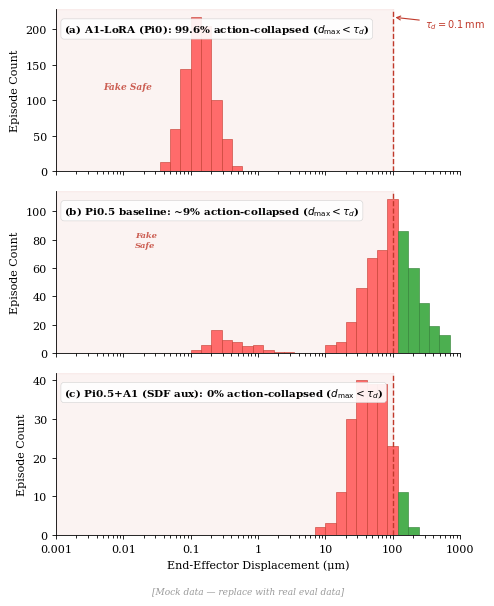

Write Python code to recreate this figure. (Note: this script raises an exception after producing the figure.)
import numpy as np
import matplotlib.pyplot as plt
import matplotlib.ticker as mticker
from matplotlib.patches import FancyBboxPatch

np.random.seed(42)

# --- Mock Data ---
a1_collapsed = np.random.lognormal(mean=-2, sigma=0.5, size=797)
a1_collapsed = np.clip(a1_collapsed, 0.001, 1)
a1_real = np.array([50, 120, 280])
data_a = np.concatenate([a1_collapsed, a1_real])

pi05_collapsed = np.random.lognormal(mean=-1, sigma=0.8, size=56)
pi05_collapsed = np.clip(pi05_collapsed, 0.01, 5)
pi05_real = np.random.lognormal(mean=4.5, sigma=0.8, size=544)
pi05_real = np.clip(pi05_real, 10, 500)
data_b = np.concatenate([pi05_collapsed, pi05_real])

data_c = np.random.lognormal(mean=3.8, sigma=0.6, size=200)
data_c = np.clip(data_c, 5, 300)

# --- Plot ---
plt.rcParams.update({
    'font.family': 'serif',
    'font.size': 8,
    'axes.linewidth': 0.6,
    'xtick.major.width': 0.6,
    'ytick.major.width': 0.6,
    'xtick.major.size': 3,
    'ytick.major.size': 3,
})

bins = np.logspace(-3, 3, 40)
tau_d = 100  # μm = 0.1 mm

fig, axes = plt.subplots(3, 1, figsize=(5, 6), sharex=True)

color_frozen = '#FF6B6B'
color_frozen_edge = '#c0392b'
color_real = '#4CAF50'
color_real_edge = '#2E7D32'

panels = [
    (data_a, r'A1-LoRA (Pi0): 99.6% action-collapsed ($d_\mathrm{max} < \tau_d$)', '(a)'),
    (data_b, r'Pi0.5 baseline: ~9% action-collapsed ($d_\mathrm{max} < \tau_d$)', '(b)'),
    (data_c, r'Pi0.5+A1 (SDF aux): 0% action-collapsed ($d_\mathrm{max} < \tau_d$)', '(c)'),
]

for ax, (data, label, panel_id) in zip(axes, panels):
    counts, _, patches = ax.hist(data, bins=bins, color=color_real, edgecolor=color_real_edge, linewidth=0.4)

    for patch, left_edge in zip(patches, bins[:-1]):
        if left_edge < tau_d:
            patch.set_facecolor(color_frozen)
            patch.set_edgecolor(color_frozen_edge)
            patch.set_linewidth(0.4)
        else:
            patch.set_facecolor(color_real)
            patch.set_edgecolor(color_real_edge)

    ax.axvline(x=tau_d, color='#c0392b', linestyle='--', linewidth=1.0, zorder=5)
    ax.set_xscale('log')
    ax.set_ylabel('Episode Count')
    ax.spines['top'].set_visible(False)
    ax.spines['right'].set_visible(False)
    ax.set_xlim(0.001, 1000)

    ax.text(0.02, 0.92, f'{panel_id} {label}', transform=ax.transAxes,
            fontsize=7.5, fontweight='bold', va='top', ha='left',
            bbox=dict(boxstyle='round,pad=0.3', facecolor='white', edgecolor='#cccccc', linewidth=0.4, alpha=0.9))

# --- Overlays after ylims settled ---
for idx, (ax, (data, label, panel_id)) in enumerate(zip(axes, panels)):
    ymin, ymax = ax.get_ylim()

    # Subtle shading for fake-safe zone
    ax.axvspan(0.001, tau_d, alpha=0.06, color='#c0392b', zorder=0)

    # τ_d label on top panel only
    if idx == 0:
        ax.annotate(r'$\tau_d = 0.1\,\mathrm{mm}$', xy=(tau_d, ymax * 0.95),
                     xytext=(tau_d * 3, ymax * 0.95), fontsize=7, color='#c0392b',
                     va='top', ha='left',
                     arrowprops=dict(arrowstyle='->', color='#c0392b', lw=0.8))

    # "Fake Safe" label — placed at fixed position in collapsed zone
    if idx == 0:
        ax.text(0.005, ymax * 0.55, 'Fake Safe', fontsize=6.5, color='#c0392b',
                ha='left', va='top', alpha=0.8, style='italic', fontweight='bold',
                rotation=0)
    elif idx == 1:
        ax.text(0.015, ymax * 0.75, 'Fake\nSafe', fontsize=6, color='#c0392b',
                ha='left', va='top', alpha=0.8, style='italic', fontweight='bold')

axes[-1].set_xlabel('End-Effector Displacement (μm)')
axes[-1].xaxis.set_major_locator(mticker.LogLocator(base=10, numticks=10))
axes[-1].xaxis.set_major_formatter(mticker.FuncFormatter(
    lambda x, _: f'{x:g}' if x in [0.001, 0.01, 0.1, 1, 10, 100, 1000] else ''))

fig.text(0.5, 0.005, '[Mock data — replace with real eval data]',
         ha='center', fontsize=6.5, color='#999999', style='italic')

plt.tight_layout(rect=[0, 0.025, 1, 1])
plt.subplots_adjust(hspace=0.12)

out_path = './output/fig_displacement_hist.pdf'
fig.savefig(out_path, dpi=300, bbox_inches='tight')
print(f'Saved to {out_path}')
